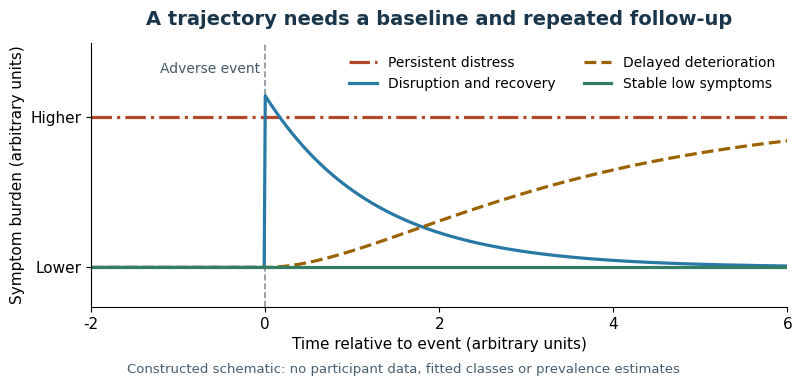

Python code for this plot: (Note: this script raises an exception after producing the figure.)
#!/usr/bin/env python3
"""Illustrative trajectories, not fitted classes or observed data.

Python 3.14.4; NumPy 2.3.5; Matplotlib 3.10.7. Writes PNG into CWD.
"""
from pathlib import Path
import numpy as np
import matplotlib
matplotlib.use('Agg')
import matplotlib.pyplot as plt


def main():
    time = np.linspace(-2.0, 6.0, 641)
    after = np.maximum(time, 0.0)
    stable = np.full_like(time, .15)
    recovery = np.where(time < 0, .15, .15 + .65 * np.exp(-after / 1.25))
    persistent = np.full_like(time, .72)
    delayed = np.where(time <= 0, .15, .15 + .58 * (1 - np.exp(-after / 2.5))**2)
    assert np.all((recovery >= .15) & (recovery <= .8))
    assert np.allclose(recovery[time < 0], stable[time < 0])
    assert recovery[-1] < .16
    assert delayed[-1] > .6
    plt.rcParams.update({'font.family': 'DejaVu Sans', 'font.size': 11})
    fig, ax = plt.subplots(figsize=(8.0, 4.0), dpi=100)
    fig.patch.set_facecolor('white')
    ax.set_facecolor('white')
    ax.axvline(0, color='#87939d', lw=1.2, ls='--', zorder=0)
    for values, label, color, style in [
        (persistent, 'Persistent distress', '#b24827', '-.'),
        (recovery, 'Disruption and recovery', '#2879a5', '-'),
        (delayed, 'Delayed deterioration', '#9a6300', '--'),
        (stable, 'Stable low symptoms', '#337d64', '-')]:
        ax.plot(time, values, label=label, color=color, lw=2.3, ls=style)
    ax.text(-.06, .93, 'Adverse event', ha='right', va='top',
            transform=ax.get_xaxis_transform(), color='#455968', fontsize=10)
    ax.set(xlim=(-2, 6), ylim=(0, 1), xlabel='Time relative to event (arbitrary units)',
           ylabel='Symptom burden (arbitrary units)')
    ax.set_xticks([-2, 0, 2, 4, 6])
    ax.set_yticks([.15, .72], ['Lower', 'Higher'])
    ax.spines[['top', 'right']].set_visible(False)
    ax.legend(loc='upper right', frameon=False, fontsize=10, ncol=2)
    ax.set_title('A trajectory needs a baseline and repeated follow-up',
                 fontweight='bold', fontsize=14, pad=13, color='#19364b')
    fig.text(.5, .025, 'Constructed schematic: no participant data, fitted classes or prevalence estimates',
             ha='center', fontsize=9.5, color='#455e70')
    fig.subplots_adjust(left=.11, right=.98, top=.85, bottom=.19)
    fig.savefig(Path.cwd() / (Path(__file__).stem + '.png'), dpi=100,
                facecolor='white', transparent=False,
                metadata={'Software': 'Original codex-wiki matplotlib generator'})
    plt.close(fig)


if __name__ == '__main__':
    main()
